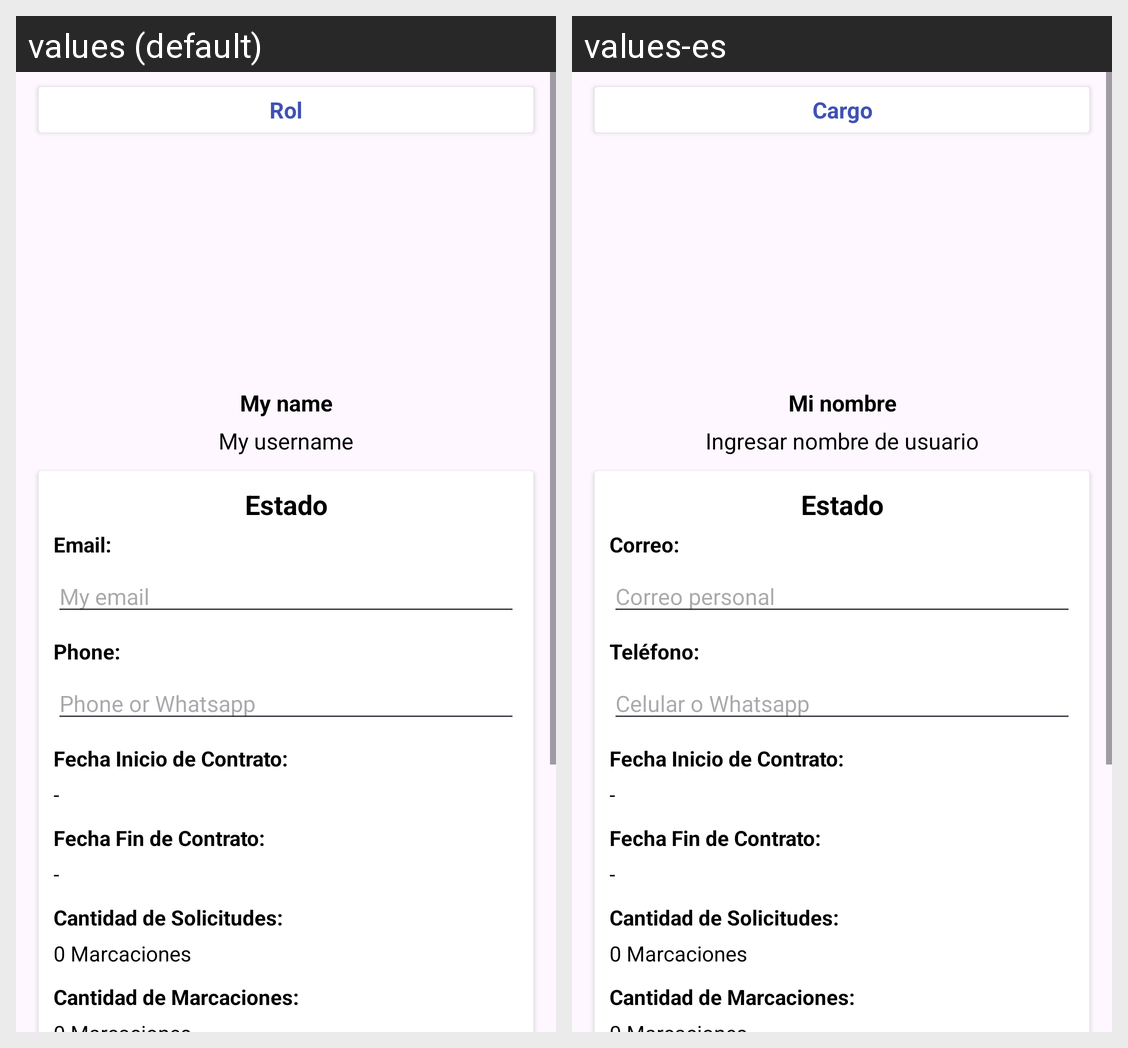

The same Android screen rendered under two of its app's locales, left to right. List the strings drawn on it with the default value and each locale's translation.
Android screen res/layout/fragment_perfil.xml rendered under 2 locales, left to right: values (default), values-es. Device: Nexus 5 (rendered at 1080×1920; each locale shown at half size, 540×960, under a caption strip naming it); theme Theme.DataReflix.
Strings drawn on this screen, with the default value and each locale's value (text and hints the layout hard-codes, and strings that could not be matched under every locale, appear in the picture but are not listed):

text_rol
  values: Rol
  values-es: Cargo

text_myname
  values: My name
  values-es: Mi nombre

text_myusername
  values: My username
  values-es: Ingresar nombre de usuario

text_email
  values: Email:
  values-es: Correo:

text_myemail
  values: My email
  values-es: Correo personal

text_phone
  values: Phone:
  values-es: Teléfono:

text_myphone
  values: Phone or Whatsapp
  values-es: Celular o Whatsapp
